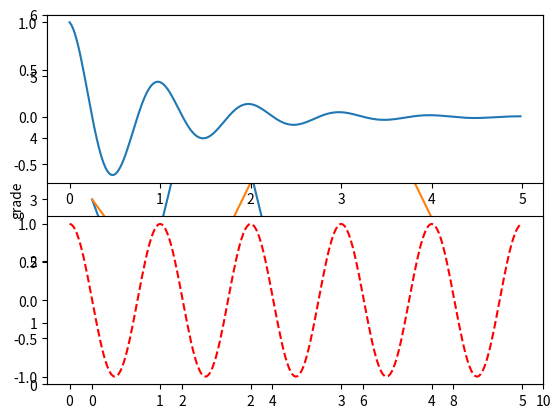

Write the Python code that produced this figure.
#!/usr/bin/env python
# -*- coding: utf-8 -*-
# @Date    : 2018-08-19 19:47:06
# [redacted]
# @Link    : https://github.com/cdlwhm1217096231/python3_spider
# @Version : $Id$

import numpy as np
import matplotlib.pyplot as plt  # （引入模块的别名）

'''matplotlib.pyplot是绘制各类可视化图形的命令子库,相当于快捷方式'''


# 当plt.plot()中只有一个列表时，会被当成y轴，而x轴是列表的索引，自动生成
plt.plot([3, 1, 4, 5, 2])
plt.ylabel("grade")
plt.savefig('grade', dpi=600)  # 将绘制的曲线存储成PNG文件,dpi=600：每个英寸包含600个像素点，表示输出图片的质量
plt.show()


# plt.plot()当有两个以上参数时，分别代表x轴和y轴的点
plt.plot([0, 2, 4, 6, 8], [3, 1, 4, 5, 2])
plt.ylabel('grade')
plt.axis([-1, 10, 0, 6])  # 设定横纵坐标尺度的列表,代表x轴坐标起始于-1，终止于10；y轴坐标起始于0，终止于6
plt.show()


# pyplot的绘图区域 ---------使用plt.subplot(行数，列数，子图个数)
"""在全局绘图区域中创建一个分区体系，并定位到一个子绘图区域"""
# plt.subplot(3, 2, 4) 等价于plt.subplot(324)
# 将绘图区域划分成3行2列的6个子区域,当前的绘图区在第四个区域见（图subplot介绍.png）


def f(t):
    return np.exp(-t) * np.cos(2 * np.pi * t)


a = np.arange(0.0, 5.0, 0.02)
plt.subplot(211)
plt.plot(a, f(a))

plt.subplot(2, 1, 2)
plt.plot(a, np.cos(2 * np.pi * a), 'r--')
plt.show()
